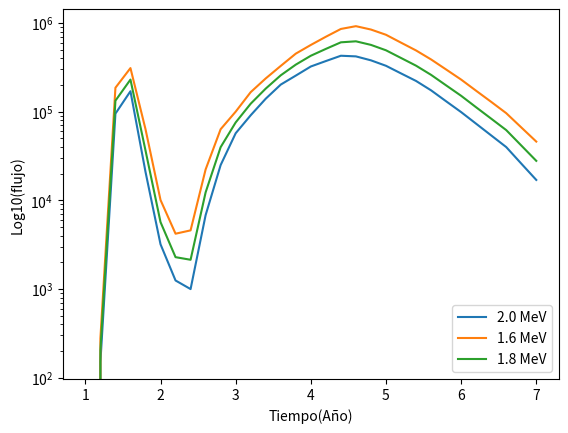
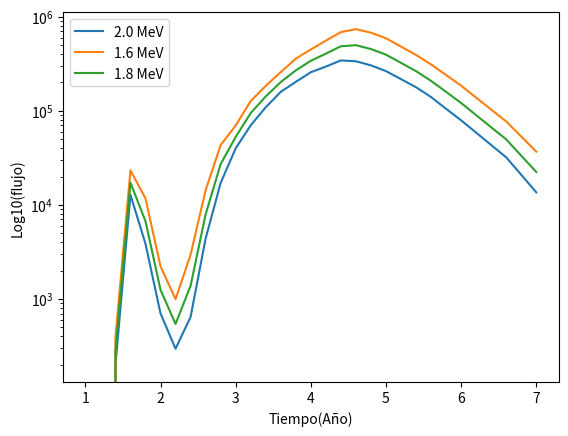

Here is the Python script that generated these plots, in order:
#!/usr/bin/env python3
# -*- coding: utf-8 -*-
"""
Created on Mon Jul 29 17:08:06 2019

@author: tony
"""


import numpy as np
import matplotlib.pyplot as plt

L=[1,1.2,1.4,1.6,1.8,2,2.2,2.4,2.6,2.8,3,3.2,3.4,3.6,3.8,4,4.2,4.4,4.6,4.8,5,5.2,5.4,5.6,5.8,6,6.2,6.4,6.6,6.8,7]
#Arriba=2.0MeV
#Abajo=1.6MeV
#Centro=1.8MeV
#################################################
#B/B0=1
Abajo=[0.00E+00,2.78E+02,1.86E+05,3.10E+05,6.36E+04,1.01E+04,4.21E+03,4.59E+03,2.23E+04,6.34E+04,1.00E+05,1.66E+05,2.37E+05,3.28E+05,4.51E+05,5.65E+05,6.99E+05,8.56E+05,9.20E+05,8.43E+05,7.36E+05,6.00E+05,4.90E+05,3.88E+05,2.99E+05,2.30E+05,1.72E+05,1.29E+05,9.62E+04,6.65E+04,4.60E+04]
Centro=[0.00E+00,2.04E+02,1.33E+05,2.30E+05,3.66E+04,5.69E+03,2.29E+03,2.14E+03,1.23E+04,3.98E+04,7.56E+04,1.23E+05,1.82E+05,2.57E+05,3.39E+05,4.27E+05,5.10E+05,6.05E+05,6.21E+05,5.66E+05,4.92E+05,4.03E+05,3.30E+05,2.60E+05,1.98E+05,1.51E+05,1.12E+05,8.34E+04,6.20E+04,4.16E+04,2.79E+04]
Arriba=[0.00E+00,1.50E+02,9.50E+04,1.70E+05,2.10E+04,3.20E+03,1.25E+03,1.00E+03,6.81E+03,2.50E+04,5.71E+04,9.11E+04,1.40E+05,2.02E+05,2.55E+05,3.23E+05,3.72E+05,4.27E+05,4.20E+05,3.79E+05,3.29E+05,2.70E+05,2.22E+05,1.74E+05,1.31E+05,9.89E+04,7.31E+04,5.40E+04,3.99E+04,2.60E+04,1.70E+04]
#B/B0=2
Abajo1=[0.00E+00,0.00E+00,3.88E+02,2.33E+04,1.17E+04,2.22E+03,9.96E+02,2.95E+03,1.43E+04,4.32E+04,6.98E+04,1.27E+05,1.84E+05,2.58E+05,3.58E+05,4.49E+05,5.56E+05,6.86E+05,7.37E+05,6.76E+05,5.90E+05,4.81E+05,3.92E+05,3.11E+05,2.40E+05,1.85E+05,1.38E+05,1.03E+05,7.71E+04,5.33E+04,3.68E+04]
Centro1=[0.00E+00,0.00E+00,2.78E+02,1.72E+04,6.72E+03,1.25E+03,5.43E+02,1.38E+03,7.92E+03,2.71E+04,5.27E+04,9.45E+04,1.42E+05,2.02E+05,2.69E+05,3.40E+05,4.05E+05,4.85E+05,4.98E+05,4.53E+05,3.95E+05,3.23E+05,2.64E+05,2.08E+05,1.59E+05,1.21E+05,8.99E+04,6.68E+04,4.97E+04,3.33E+04,2.24E+04]
Arriba1=[0.00E+00,0.00E+00,1.98E+02,1.28E+04,3.86E+03,7.02E+02,2.96E+02,6.44E+02,4.38E+03,1.71E+04,3.99E+04,7.01E+04,1.09E+05,1.59E+05,2.03E+05,2.57E+05,2.95E+05,3.43E+05,3.36E+05,3.04E+05,2.64E+05,2.17E+05,1.78E+05,1.40E+05,1.05E+05,7.92E+04,5.86E+04,4.33E+04,3.20E+04,2.09E+04,1.36E+04]
###############################################
#Ploteo B/B0=1
fig, ax = plt.subplots()
ax.plot(L,Arriba)
ax.plot(L,Abajo)
ax.plot(L,Centro)
ax.set_yscale('log')
ax.set_xlabel('Tiempo(Año)')
ax.set_ylabel('Log10(flujo)')
plt.legend(['2.0 MeV','1.6 MeV','1.8 MeV'],loc='best')
plt.show()

#Ploteo B/B0=2
fig, ax = plt.subplots()
ax.plot(L,Arriba1)
ax.plot(L,Abajo1)
ax.plot(L,Centro1)
ax.set_yscale('log')
ax.set_xlabel('Tiempo(Año)')
ax.set_ylabel('Log10(flujo)')
plt.legend(['2.0 MeV','1.6 MeV','1.8 MeV'],loc='best')
plt.show()
